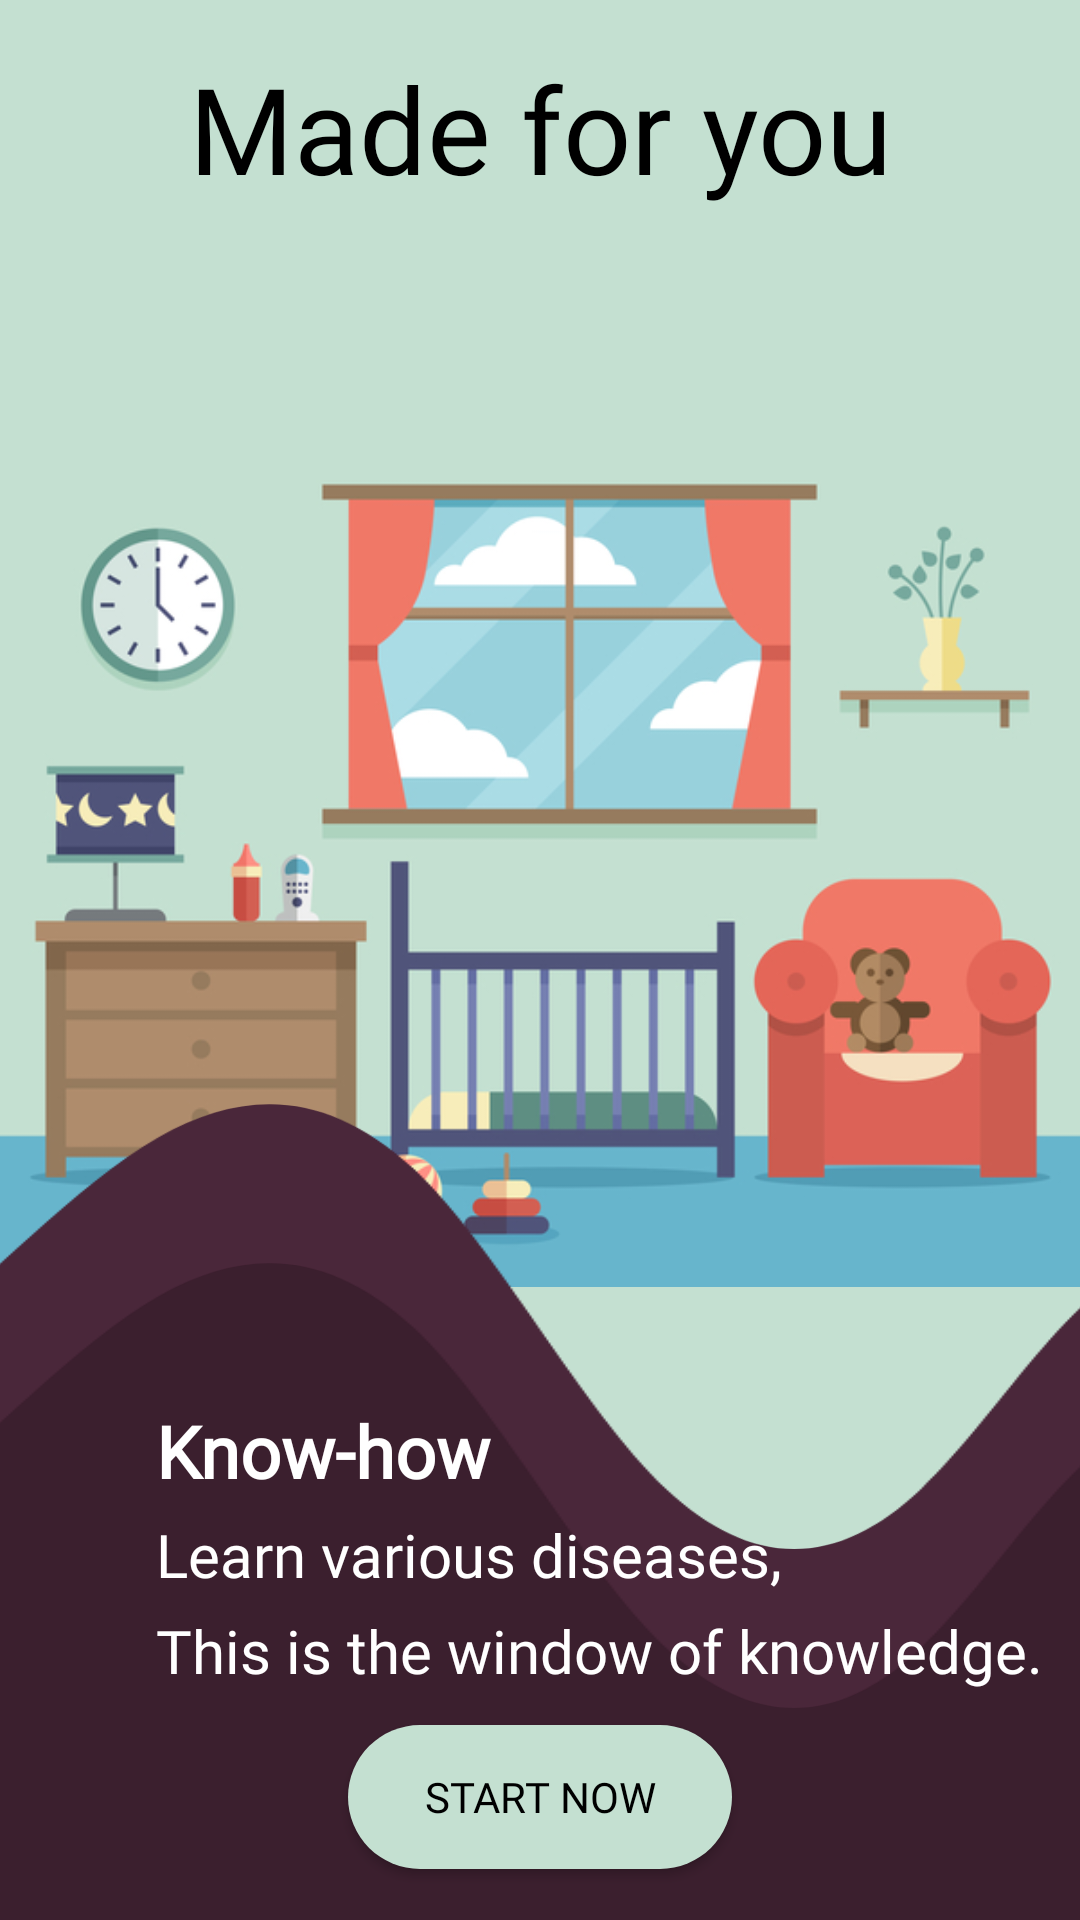

Here is an Android app screen rendered from its layout file. Give the layout XML and the strings, colors and styles it references.
<!-- AndroidManifest.xml: application theme Theme.Ayenosis -->
<!-- res/layout/fragment_intro_3.xml -->
<?xml version="1.0" encoding="utf-8"?>
<androidx.constraintlayout.widget.ConstraintLayout xmlns:android="http://schemas.android.com/apk/res/android"
    xmlns:app="http://schemas.android.com/apk/res-auto"
    xmlns:tools="http://schemas.android.com/tools"
    android:layout_width="match_parent"
    android:layout_height="match_parent"
    android:background="@color/intro_3">

    <androidx.constraintlayout.widget.Guideline
        android:id="@id/guideline_ver1"
        android:layout_width="wrap_content"
        android:layout_height="wrap_content"
        android:orientation="vertical"
        app:layout_constraintGuide_percent="0.1" />

    <androidx.constraintlayout.widget.Guideline
        android:id="@id/guideline_ver2"
        android:layout_width="wrap_content"
        android:layout_height="wrap_content"
        android:orientation="vertical"
        app:layout_constraintGuide_percent="0.3" />

    <androidx.constraintlayout.widget.Guideline
        android:id="@id/guideline_ver3"
        android:layout_width="wrap_content"
        android:layout_height="wrap_content"
        android:orientation="vertical"
        app:layout_constraintGuide_percent="0.5" />

    <androidx.constraintlayout.widget.Guideline
        android:id="@id/guideline_ver4"
        android:layout_width="wrap_content"
        android:layout_height="wrap_content"
        android:orientation="vertical"
        app:layout_constraintGuide_percent="0.7" />

    <androidx.constraintlayout.widget.Guideline
        android:id="@id/guideline_ver5"
        android:layout_width="wrap_content"
        android:layout_height="wrap_content"
        android:orientation="vertical"
        app:layout_constraintGuide_percent="0.9" />

    <androidx.constraintlayout.widget.Guideline
        android:id="@id/guideline_hor1"
        android:layout_width="wrap_content"
        android:layout_height="wrap_content"
        android:orientation="horizontal"
        app:layout_constraintGuide_begin="110dp" />

    <androidx.constraintlayout.widget.Guideline
        android:id="@id/guideline_hor2"
        android:layout_width="wrap_content"
        android:layout_height="wrap_content"
        android:orientation="horizontal"
        app:layout_constraintGuide_percent="0.6" />

    <androidx.constraintlayout.widget.Guideline
        android:id="@id/guideline_hor21"
        android:layout_width="wrap_content"
        android:layout_height="wrap_content"
        android:orientation="horizontal"
        app:layout_constraintGuide_percent="0.73" />

    <androidx.constraintlayout.widget.Guideline
        android:id="@id/guideline_hor3"
        android:layout_width="wrap_content"
        android:layout_height="wrap_content"
        android:orientation="horizontal"
        app:layout_constraintGuide_begin="622dp" />

    <TextView
        android:id="@+id/intro_3"
        android:layout_width="match_parent"
        android:layout_height="wrap_content"
        android:layout_marginTop="16dp"
        android:fontFamily="@font/reemkufi_regular"
        android:gravity="center"
        android:text="@string/intro_title3"
        android:textColor="@color/black"
        android:textSize="40sp"
        app:layout_constraintTop_toTopOf="parent" />

    <ImageView
        android:id="@+id/image_intro3"
        android:layout_width="0dp"
        android:layout_height="350dp"
        android:scaleType="fitCenter"
        app:layout_constraintEnd_toEndOf="parent"
        app:layout_constraintHorizontal_bias="0.5"
        app:layout_constraintStart_toStartOf="parent"
        app:layout_constraintTop_toBottomOf="@+id/guideline_hor1"
        app:srcCompat="@drawable/window" />

    <ImageView
        android:layout_width="0dp"
        android:layout_height="wrap_content"
        android:layout_marginBottom="170dp"
        android:scaleType="centerCrop"
        app:layout_constraintBottom_toBottomOf="parent"
        app:layout_constraintEnd_toEndOf="parent"
        app:layout_constraintStart_toStartOf="parent"
        app:layout_constraintTop_toBottomOf="@id/guideline_hor2"
        app:srcCompat="@drawable/ic_wave3" />

    <ImageView
        android:layout_width="0dp"
        android:layout_height="wrap_content"
        android:scaleType="centerCrop"
        app:layout_constraintBottom_toBottomOf="parent"
        app:layout_constraintEnd_toEndOf="parent"
        app:layout_constraintStart_toStartOf="parent"
        app:layout_constraintTop_toBottomOf="@id/guideline_hor2"
        app:layout_constraintVertical_bias="1"
        app:srcCompat="@drawable/ic_wave4" />

    <TextView
        android:id="@+id/intro_descTitle3"
        android:layout_width="0dp"
        android:layout_height="wrap_content"
        android:layout_marginStart="16dp"
        android:fontFamily="@font/reemkufi_regular"
        android:text="@string/intro_descTitle3"
        android:textColor="@color/white"
        android:textSize="24sp"
        android:textStyle="bold"
        app:layout_constraintStart_toEndOf="@id/guideline_ver1"
        app:layout_constraintTop_toTopOf="@id/guideline_hor21" />

    <TextView
        android:id="@+id/intro3_desc1"
        android:layout_width="0dp"
        android:layout_height="wrap_content"
        android:layout_marginStart="16dp"
        android:layout_marginTop="5dp"
        android:fontFamily="@font/reemkufi_regular"
        android:text="@string/intro3_descLine1"
        android:textColor="@color/white"
        android:textSize="20sp"
        app:layout_constraintStart_toEndOf="@id/guideline_ver1"
        app:layout_constraintTop_toBottomOf="@id/intro_descTitle3" />

    <TextView
        android:id="@+id/intro3_desc2"
        android:layout_width="0dp"
        android:layout_height="wrap_content"
        android:layout_marginStart="16dp"
        android:layout_marginTop="5dp"
        android:fontFamily="@font/reemkufi_regular"
        android:text="@string/intro3_descLine2"
        android:textColor="@color/white"
        android:textSize="20sp"
        app:layout_constraintStart_toEndOf="@id/guideline_ver1"
        app:layout_constraintTop_toBottomOf="@id/intro3_desc1" />

    <androidx.appcompat.widget.AppCompatButton
        android:id="@+id/button3"
        android:layout_width="0dp"
        android:layout_height="wrap_content"
        android:layout_marginStart="8dp"
        android:layout_marginTop="2dp"
        android:layout_marginEnd="8dp"
        android:layout_marginBottom="8dp"
        android:background="@drawable/custom_button3"
        android:fontFamily="@font/reemkufi_regular"
        android:onClick="done"
        android:text="@string/last_screen"
        android:textColor="@android:color/black"
        app:layout_constraintBottom_toBottomOf="parent"
        app:layout_constraintEnd_toStartOf="@id/guideline_ver4"
        app:layout_constraintStart_toStartOf="@id/guideline_ver2"
        app:layout_constraintTop_toBottomOf="@id/intro3_desc2" />

</androidx.constraintlayout.widget.ConstraintLayout>
<!-- resources referenced by this layout -->
<resources>
  <color name="black">#FF000000</color>
  <color name="intro_3">#C4E0D1</color>
  <color name="white">#FFFFFFFF</color>
  <!-- drawable custom_button3 (drawable) -->
  <?xml version="1.0" encoding="utf-8"?>
  <shape xmlns:android="http://schemas.android.com/apk/res/android">
  
      <solid android:color="@color/intro_3">
  
      </solid>
  
      <corners android:radius="200dp">
  
      </corners>
  </shape>
  <!-- drawable ic_wave3 (drawable) -->
  <vector xmlns:android="http://schemas.android.com/apk/res/android"
      android:width="1440dp"
      android:height="320dp"
      android:viewportWidth="1440"
      android:viewportHeight="320">
      <path
          android:pathData="M0,224L14.1,192C28.2,160 56,96 85,64C112.9,32 141,32 169,26.7C197.6,21 226,11 254,10.7C282.4,11 311,21 339,58.7C367.1,96 395,160 424,186.7C451.8,213 480,203 508,181.3C536.5,160 565,128 593,112C621.2,96 649,96 678,122.7C705.9,149 734,203 762,229.3C790.6,256 819,256 847,229.3C875.3,203 904,149 932,154.7C960,160 988,224 1016,224C1044.7,224 1073,160 1101,149.3C1129.4,139 1158,181 1186,181.3C1214.1,181 1242,139 1271,128C1298.8,117 1327,139 1355,170.7C1383.5,203 1412,245 1426,266.7L1440,288L1440,320L1425.9,320C1411.8,320 1384,320 1355,320C1327.1,320 1299,320 1271,320C1242.4,320 1214,320 1186,320C1157.6,320 1129,320 1101,320C1072.9,320 1045,320 1016,320C988.2,320 960,320 932,320C903.5,320 875,320 847,320C818.8,320 791,320 762,320C734.1,320 706,320 678,320C649.4,320 621,320 593,320C564.7,320 536,320 508,320C480,320 452,320 424,320C395.3,320 367,320 339,320C310.6,320 282,320 254,320C225.9,320 198,320 169,320C141.2,320 113,320 85,320C56.5,320 28,320 14,320L0,320Z"
          android:fillColor="#4a273a"/>
  </vector>
  <!-- drawable ic_wave4 (drawable) -->
  <vector xmlns:android="http://schemas.android.com/apk/res/android"
      android:width="1440dp"
      android:height="320dp"
      android:viewportWidth="1440"
      android:viewportHeight="320">
      <path
          android:pathData="M0,224L14.1,192C28.2,160 56,96 85,64C112.9,32 141,32 169,26.7C197.6,21 226,11 254,10.7C282.4,11 311,21 339,58.7C367.1,96 395,160 424,186.7C451.8,213 480,203 508,181.3C536.5,160 565,128 593,112C621.2,96 649,96 678,122.7C705.9,149 734,203 762,229.3C790.6,256 819,256 847,229.3C875.3,203 904,149 932,154.7C960,160 988,224 1016,224C1044.7,224 1073,160 1101,149.3C1129.4,139 1158,181 1186,181.3C1214.1,181 1242,139 1271,128C1298.8,117 1327,139 1355,170.7C1383.5,203 1412,245 1426,266.7L1440,288L1440,320L1425.9,320C1411.8,320 1384,320 1355,320C1327.1,320 1299,320 1271,320C1242.4,320 1214,320 1186,320C1157.6,320 1129,320 1101,320C1072.9,320 1045,320 1016,320C988.2,320 960,320 932,320C903.5,320 875,320 847,320C818.8,320 791,320 762,320C734.1,320 706,320 678,320C649.4,320 621,320 593,320C564.7,320 536,320 508,320C480,320 452,320 424,320C395.3,320 367,320 339,320C310.6,320 282,320 254,320C225.9,320 198,320 169,320C141.2,320 113,320 85,320C56.5,320 28,320 14,320L0,320Z"
          android:fillColor="#3b1f2e"/>
  </vector>
  <string name="intro3_descLine1">Learn various diseases,</string>
  <string name="intro3_descLine2">This is the window of knowledge.</string>
  <string name="intro_descTitle3">Know-how</string>
  <string name="intro_title3">Made for you</string>
  <string name="last_screen">START NOW</string>
  <style name="Theme.Ayenosis" parent="Theme.MaterialComponents.DayNight.DarkActionBar">
          
          <item name="colorPrimary">@color/blue_chosen</item>
          <item name="colorPrimaryVariant">@color/white</item>
          <item name="colorOnPrimary">@color/white</item>
          
          <item name="colorSecondary">@color/teal_200</item>
          <item name="colorSecondaryVariant">@color/teal_700</item>
          <item name="colorOnSecondary">@color/black</item>
          
          <item name="android:statusBarColor" tools:targetApi="l">?attr/colorPrimaryVariant</item>
          
      </style>
  <color name="blue_chosen">#07284F</color>
  <color name="teal_200">#FF03DAC5</color>
  <color name="teal_700">#FF018786</color>
</resources>
